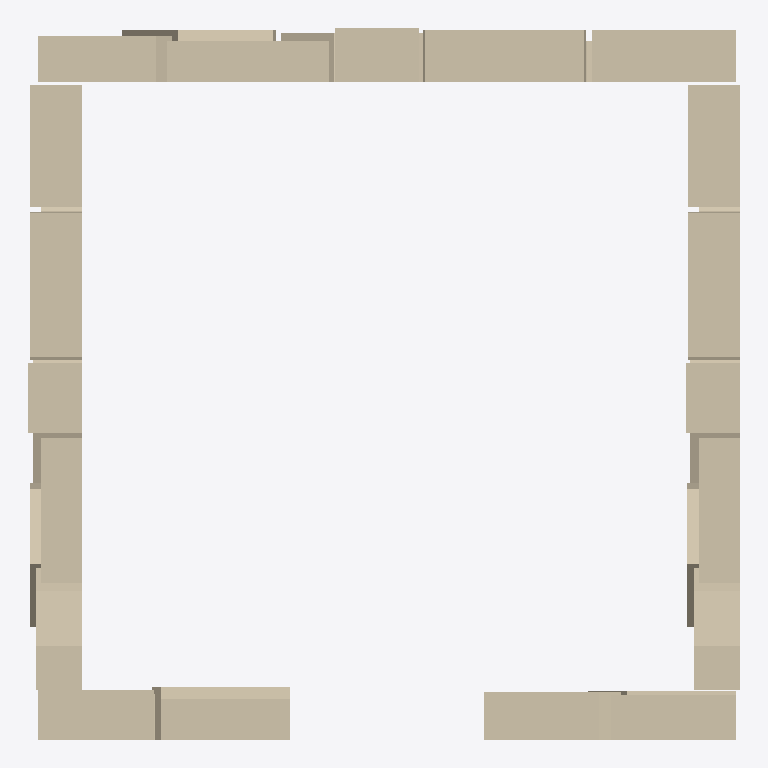
Plan cut of the same IFC building model at storey 'Level 0' (level 0.00 m, cut at 1.40 m), seen from above with north up, elements coloured by IFC class: 5 walls (beige). Cut surfaces are drawn darker.
Extent 6.1 m × 6.1 m × 5.6 m (x, y, z). Storeys (1): Level 0 at 0.00 m. Elements (33): 27 IfcMember, 6 IfcWall.

HEADER;
FILE_DESCRIPTION((''),'2;1');
FILE_NAME('','2026-06-11T03:03:39',(''),(''),'xbim Toolkit v6.0.587.0','Xbim.IO.MemoryModel v6.0.587.0','');
FILE_SCHEMA(('IFC4'));
ENDSEC;
DATA;
#1=IFCPROJECT('1l8iR2vTTAAeIZK6Hqtz3q',#2,'Frahan Castle Keep',$,$,$,$,(#29,#32),#9);
#33=IFCSITE('2Q44Nhxab2bf6NzXCdUCQ4',#2,'Site',$,$,#36,$,$,$,$,$,$,$,$);
#34=IFCBUILDING('3YntaSb4H508sD$h654oRr',#2,'Building',$,$,#39,$,$,.ELEMENT.,$,$,$);
#35=IFCBUILDINGSTOREY('2aYkLfZxD798ICgbbdFNVN',#2,'Level 0',$,$,#42,$,$,$,0.0);
#227=IFCWALL('2oFQsBV8H4ahUeqXvj8NT5',#2,'Keep_WallBack',$,$,#228,$,$,.SOLIDWALL.);
#657=IFCWALL('2d2SqVdOf9ggwbi3zj1vBq',#2,'Keep_WallRight',$,$,#658,$,$,.SOLIDWALL.);
#442=IFCWALL('0bCE_aYBr0bBDtXef4CSvB',#2,'Keep_WallLeft',$,$,#443,$,$,.SOLIDWALL.);
#48=IFCWALL('1Vw3VXM7vFEe86tzn5yjxX',#2,'Keep_JambLeft',$,$,#49,$,$,.SOLIDWALL.);
#138=IFCWALL('2O0BhGMLDE9OZyVKtfn5jU',#2,'Keep_JambRight',$,$,#139,$,$,.SOLIDWALL.);
ENDSEC;
